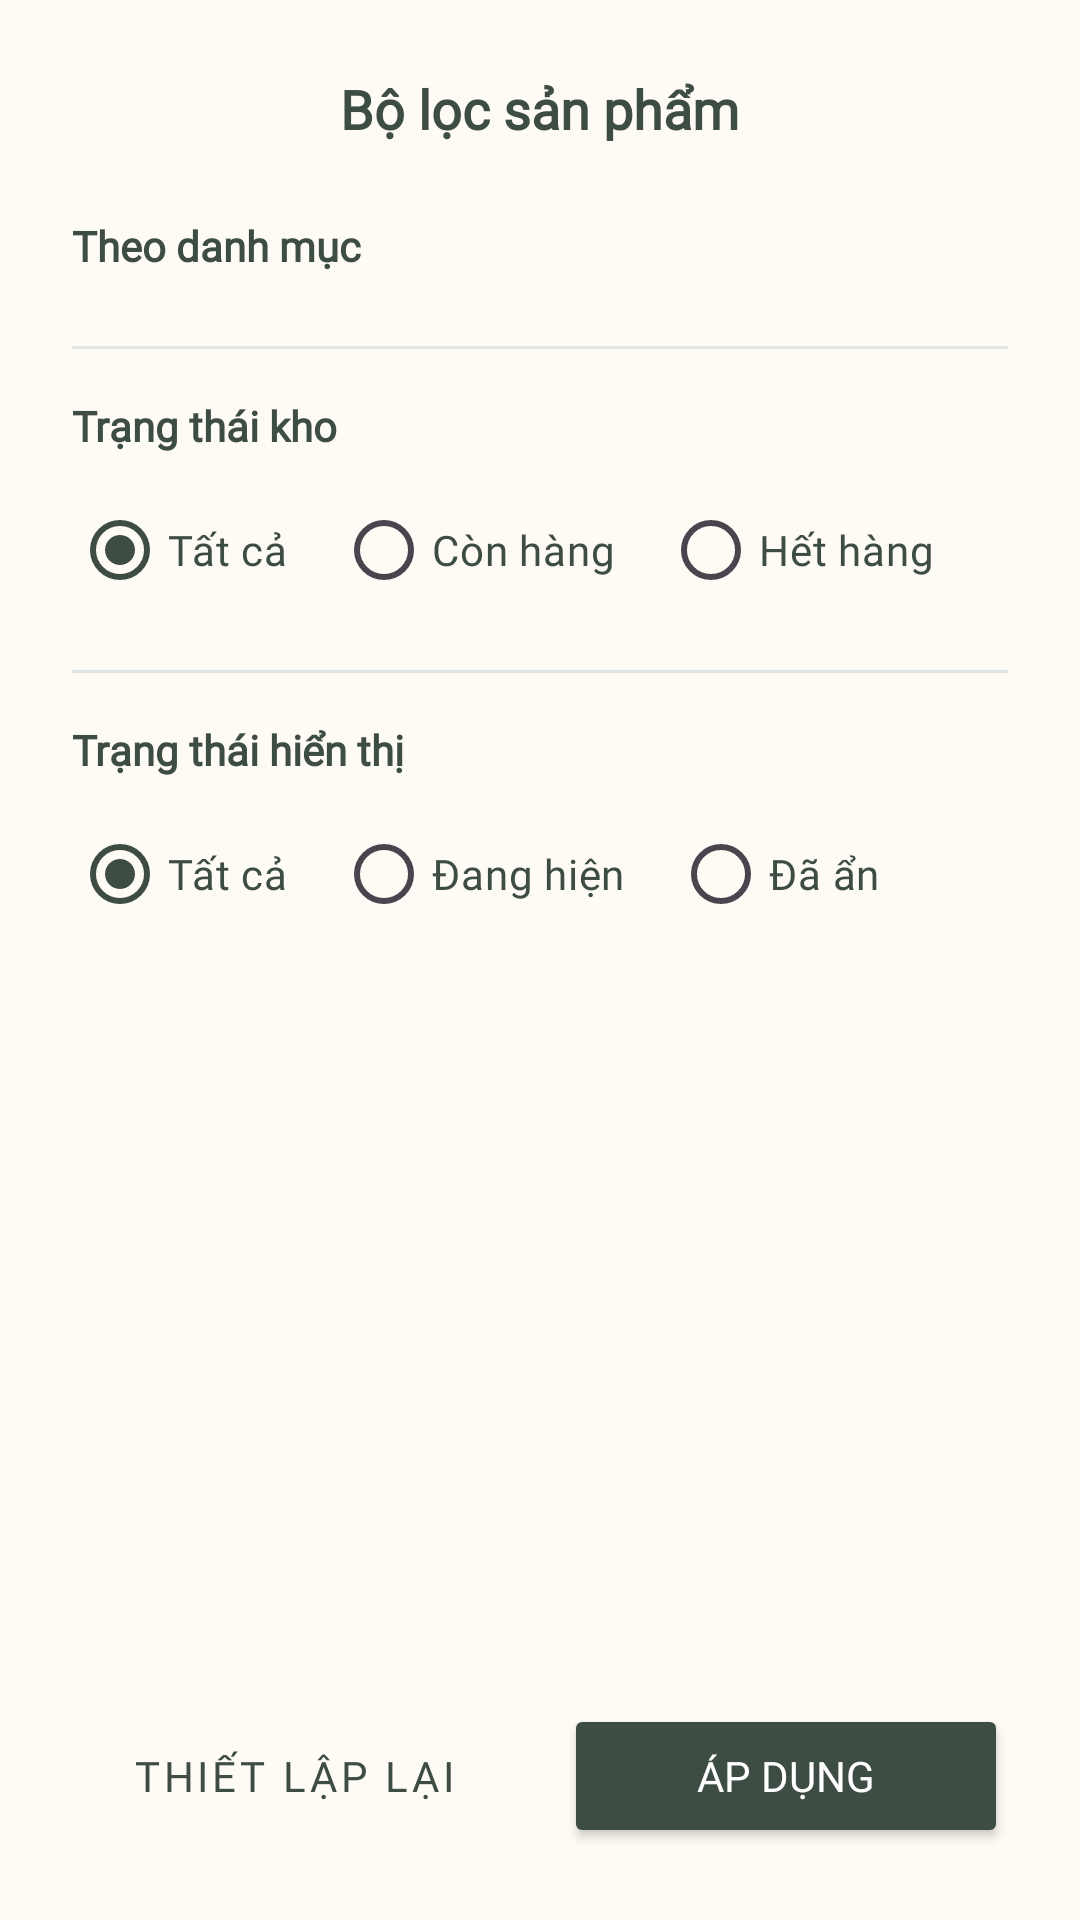

The Android layout XML behind this screen, and the referenced resources:
<!-- AndroidManifest.xml: application theme Theme.Mobile_rootie_admin_finalproject -->
<!-- res/layout/product_bottom_sheet_filter.xml -->
<?xml version="1.0" encoding="utf-8"?>
<LinearLayout xmlns:android="http://schemas.android.com/apk/res/android"
    xmlns:app="http://schemas.android.com/apk/res-auto"
    android:layout_width="match_parent"
    android:layout_height="wrap_content"
    android:orientation="vertical"
    android:padding="24dp"
    android:background="@drawable/bg_bottom_sheet">

    
    <RelativeLayout
        android:layout_width="match_parent"
        android:layout_height="wrap_content"
        android:layout_marginBottom="16dp">
        <TextView
            android:id="@+id/tvFilterTitle"
            android:layout_width="wrap_content"
            android:layout_height="wrap_content"
            android:layout_centerInParent="true"
            android:text="Bộ lọc sản phẩm"
            android:textColor="#3E4D44"
            android:textSize="18sp"
            android:textStyle="bold"
            android:fontFamily="@font/be_vietnam_pro" />
        <ImageView
            android:id="@+id/ivClose"
            android:layout_width="24dp"
            android:layout_height="24dp"
            android:layout_alignParentEnd="true"
            android:layout_centerVertical="true"
            android:src="@drawable/ic_close"
            app:tint="#3E4D44" />
    </RelativeLayout>

    
    <ScrollView
        android:layout_width="match_parent"
        android:layout_height="0dp"
        android:layout_weight="1"
        android:scrollbars="none"
        android:overScrollMode="never">

        <LinearLayout
            android:layout_width="match_parent"
            android:layout_height="wrap_content"
            android:orientation="vertical">

            
            <TextView
                android:layout_width="match_parent"
                android:layout_height="wrap_content"
                android:text="Theo danh mục"
                android:textColor="#3E4D44"
                android:textSize="14sp"
                android:textStyle="bold"
                android:layout_marginTop="8dp"
                android:layout_marginBottom="8dp"
                android:fontFamily="@font/be_vietnam_pro" />

            <LinearLayout
                android:id="@+id/layoutCategoriesContainer"
                android:layout_width="match_parent"
                android:layout_height="wrap_content"
                android:orientation="vertical" />

            <View
                android:layout_width="match_parent"
                android:layout_height="1dp"
                android:background="#E0E4E2"
                android:layout_marginVertical="16dp" />

            
            <TextView
                android:layout_width="match_parent"
                android:layout_height="wrap_content"
                android:text="Trạng thái kho"
                android:textColor="#3E4D44"
                android:textSize="14sp"
                android:textStyle="bold"
                android:layout_marginBottom="8dp"
                android:fontFamily="@font/be_vietnam_pro" />

            <RadioGroup
                android:id="@+id/rgStockStatus"
                android:layout_width="match_parent"
                android:layout_height="wrap_content"
                android:orientation="horizontal">

                <RadioButton
                    android:id="@+id/rbStockAll"
                    android:layout_width="wrap_content"
                    android:layout_height="wrap_content"
                    android:text="Tất cả"
                    android:textColor="#3E4D44"
                    android:textSize="14sp"
                    android:buttonTint="#3E4D44"
                    android:checked="true"
                    android:layout_marginEnd="16dp"
                    android:fontFamily="@font/be_vietnam_pro" />

                <RadioButton
                    android:id="@+id/rbStockIn"
                    android:layout_width="wrap_content"
                    android:layout_height="wrap_content"
                    android:text="Còn hàng"
                    android:textColor="#3E4D44"
                    android:textSize="14sp"
                    android:buttonTint="#3E4D44"
                    android:layout_marginEnd="16dp"
                    android:fontFamily="@font/be_vietnam_pro" />

                <RadioButton
                    android:id="@+id/rbStockOut"
                    android:layout_width="wrap_content"
                    android:layout_height="wrap_content"
                    android:text="Hết hàng"
                    android:textColor="#3E4D44"
                    android:textSize="14sp"
                    android:buttonTint="#3E4D44"
                    android:fontFamily="@font/be_vietnam_pro" />
            </RadioGroup>

            <View
                android:layout_width="match_parent"
                android:layout_height="1dp"
                android:background="#E0E4E2"
                android:layout_marginVertical="16dp" />

            
            <TextView
                android:layout_width="match_parent"
                android:layout_height="wrap_content"
                android:text="Trạng thái hiển thị"
                android:textColor="#3E4D44"
                android:textSize="14sp"
                android:textStyle="bold"
                android:layout_marginBottom="8dp"
                android:fontFamily="@font/be_vietnam_pro" />

            <RadioGroup
                android:id="@+id/rgVisibilityStatus"
                android:layout_width="match_parent"
                android:layout_height="wrap_content"
                android:orientation="horizontal">

                <RadioButton
                    android:id="@+id/rbVisibilityAll"
                    android:layout_width="wrap_content"
                    android:layout_height="wrap_content"
                    android:text="Tất cả"
                    android:textColor="#3E4D44"
                    android:textSize="14sp"
                    android:buttonTint="#3E4D44"
                    android:checked="true"
                    android:layout_marginEnd="16dp"
                    android:fontFamily="@font/be_vietnam_pro" />

                <RadioButton
                    android:id="@+id/rbVisibilityVisible"
                    android:layout_width="wrap_content"
                    android:layout_height="wrap_content"
                    android:text="Đang hiện"
                    android:textColor="#3E4D44"
                    android:textSize="14sp"
                    android:buttonTint="#3E4D44"
                    android:layout_marginEnd="16dp"
                    android:fontFamily="@font/be_vietnam_pro" />

                <RadioButton
                    android:id="@+id/rbVisibilityHidden"
                    android:layout_width="wrap_content"
                    android:layout_height="wrap_content"
                    android:text="Đã ẩn"
                    android:textColor="#3E4D44"
                    android:textSize="14sp"
                    android:buttonTint="#3E4D44"
                    android:fontFamily="@font/be_vietnam_pro" />
            </RadioGroup>

            <View
                android:layout_width="match_parent"
                android:layout_height="24dp" />

        </LinearLayout>
    </ScrollView>

    
    <LinearLayout
        android:layout_width="match_parent"
        android:layout_height="wrap_content"
        android:orientation="horizontal"
        android:layout_marginTop="16dp"
        android:gravity="center">

        <Button
            android:id="@+id/btnReset"
            style="@style/Widget.MaterialComponents.Button.OutlinedButton"
            android:layout_width="0dp"
            android:layout_height="48dp"
            android:layout_weight="1"
            android:text="Thiết lập lại"
            android:textColor="#3E4D44"
            app:strokeColor="#3E4D44"
            android:layout_marginEnd="8dp"
            android:fontFamily="@font/be_vietnam_pro" />

        <Button
            android:id="@+id/btnConfirm"
            android:layout_width="0dp"
            android:layout_height="48dp"
            android:layout_weight="1"
            android:text="Áp dụng"
            android:textColor="#FFFFFF"
            android:backgroundTint="#3E4D44"
            android:layout_marginStart="8dp"
            android:fontFamily="@font/be_vietnam_pro" />
    </LinearLayout>
</LinearLayout>
<!-- resources referenced by this layout -->
<resources>
  <style name="Theme.Mobile_rootie_admin_finalproject" parent="Base.Theme.Mobile_rootie_admin_finalproject" />
  <style name="Base.Theme.Mobile_rootie_admin_finalproject" parent="Theme.Material3.DayNight.NoActionBar">
          
          <item name="colorPrimary">@color/primary</item>
          <item name="colorSecondary">@color/secondary</item>
          <item name="colorTertiary">@color/tertiary</item>
          <item name="android:windowBackground">@color/neutral</item>
  
          
          <item name="textAppearanceHeadlineLarge">@style/TextAppearance.Rootie.Headline</item>
          <item name="textAppearanceHeadlineMedium">@style/TextAppearance.Rootie.Headline</item>
          <item name="textAppearanceHeadlineSmall">@style/TextAppearance.Rootie.Headline</item>
          
          <item name="textAppearanceBodyLarge">@style/TextAppearance.Rootie.Content</item>
          <item name="textAppearanceBodyMedium">@style/TextAppearance.Rootie.Content</item>
          <item name="textAppearanceBodySmall">@style/TextAppearance.Rootie.Content</item>
  
          <item name="textAppearanceLabelLarge">@style/TextAppearance.Rootie.Label</item>
          <item name="textAppearanceLabelMedium">@style/TextAppearance.Rootie.Label</item>
          <item name="textAppearanceLabelSmall">@style/TextAppearance.Rootie.Label</item>
      </style>
  <color name="primary">#3E4D44</color>
  <color name="secondary">#677559</color>
  <color name="tertiary">#97A49C</color>
  <color name="neutral">#FEFBF4</color>
  <style name="TextAppearance.Rootie.Headline" parent="TextAppearance.Material3.HeadlineMedium">
          <item name="fontFamily">@font/be_vietnam_pro</item>
          <item name="android:fontFamily">@font/be_vietnam_pro</item>
      </style>
  <style name="TextAppearance.Rootie.Content" parent="TextAppearance.Material3.BodyMedium">
          <item name="fontFamily">@font/be_vietnam_pro</item>
          <item name="android:fontFamily">@font/be_vietnam_pro</item>
          <item name="android:textColor">@color/content</item>
      </style>
  <style name="TextAppearance.Rootie.Label" parent="TextAppearance.Material3.LabelMedium">
          <item name="fontFamily">@font/be_vietnam_pro</item>
          <item name="android:fontFamily">@font/be_vietnam_pro</item>
      </style>
  <color name="content">#677559</color>
</resources>
